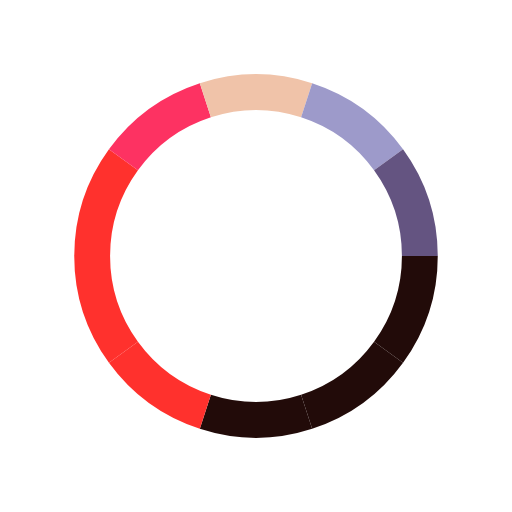
t = 0.00 s
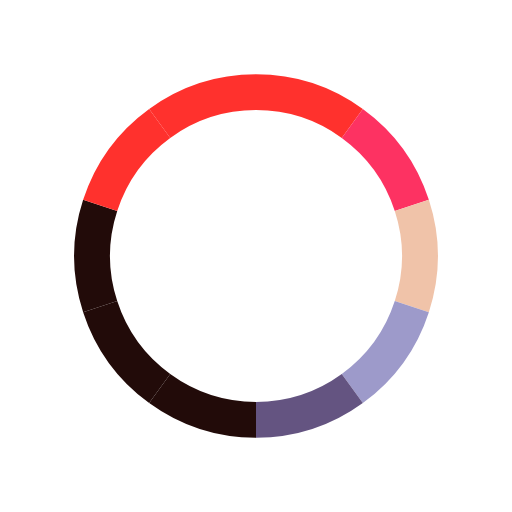
t = 0.38 s
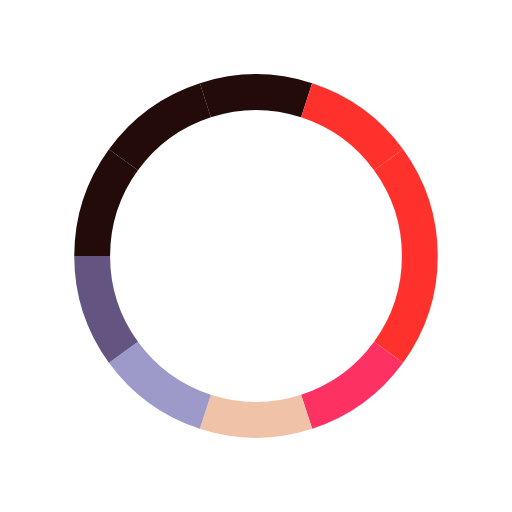
t = 0.75 s
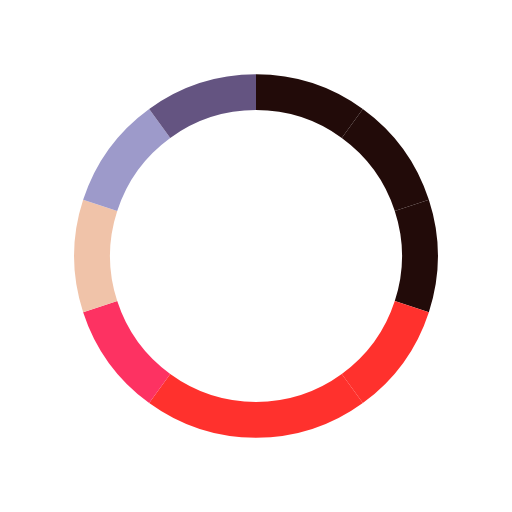
t = 1.13 s

The animated SVG that drew these frames (rendered in a browser with its animation timeline set to each time). Animation: 1 SMIL element (animateTransform=1); one cycle of 1.50 s, repeats indefinitely.

<svg class="lds-palette-ring" width="64px" height="64px" xmlns="http://www.w3.org/2000/svg"
     xmlns:xlink="http://www.w3.org/1999/xlink" viewBox="0 0 100 100" preserveAspectRatio="xMidYMid"
     style="background: none;">
    <g transform="rotate(232 50 50)">
        <path d="M82 50 A32 32 0 0 1 75.88854381999832 68.80912807335915" fill="none" stroke="#220b09" stroke-width="7"></path>
        <path d="M75.88854381999832 68.80912807335915 A32 32 0 0 1 59.88854381999832 80.43380852144492" fill="none" stroke="#220b09" stroke-width="7"></path>
        <path d="M59.88854381999832 80.43380852144492 A32 32 0 0 1 40.11145618000168 80.43380852144492" fill="none" stroke="#220b09" stroke-width="7"></path>
        <path d="M40.11145618000168 80.43380852144492 A32 32 0 0 1 24.111456180001685 68.80912807335915" fill="none" stroke="#ff312d" stroke-width="7"></path>
        <path d="M24.111456180001685 68.80912807335915 A32 32 0 0 1 18 50.00000000000001" fill="none" stroke="#ff312d" stroke-width="7"></path>
        <path d="M18 50.00000000000001 A32 32 0 0 1 24.11145618000168 31.190871926640863" fill="none" stroke="#ff312d" stroke-width="7"></path>
        <path d="M24.11145618000168 31.190871926640863 A32 32 0 0 1 40.11145618000168 19.566191478555087" fill="none" stroke="#fd3262" stroke-width="7"></path>
        <path d="M40.11145618000168 19.566191478555087 A32 32 0 0 1 59.88854381999831 19.566191478555083" fill="none" stroke="#f0c3a9" stroke-width="7"></path>
        <path d="M59.88854381999831 19.566191478555083 A32 32 0 0 1 75.88854381999832 31.190871926640853" fill="none" stroke="#9d9aca" stroke-width="7"></path>
        <path d="M75.88854381999832 31.190871926640853 A32 32 0 0 1 82 49.99999999999999" fill="none" stroke="#645481" stroke-width="7"></path>
        <animateTransform attributeName="transform" type="rotate" values="0 50 50;360 50 50" times="0;1" dur="1.5" repeatCount="indefinite">
        </animateTransform>
    </g>
</svg>
